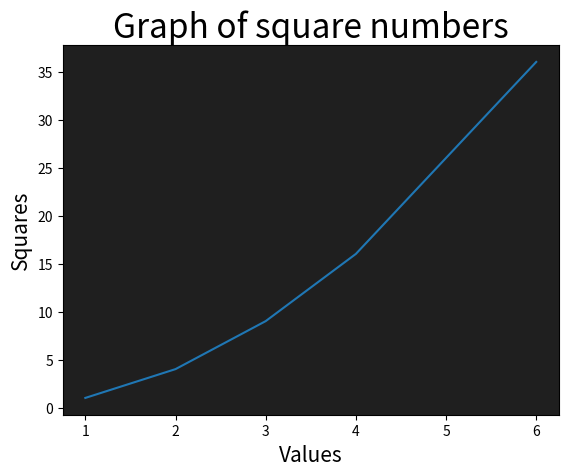

Write Python code to recreate this figure.
#Importing matplotlib
import matplotlib.pyplot as plt

#input values
input_values = [1,2,3,4,5,6]
squares = [1,4,9,16,26,36]

#plotting
fig, ax = plt.subplots()
ax.set_facecolor((.12,.12,.12))
ax.plot(input_values, squares, linewidth=1.5)

#setting up the title
ax.set_title("Graph of square numbers", fontsize=24)
ax.set_xlabel("Values", fontsize=15)
ax.set_ylabel("Squares", fontsize=15)

#displaying the graph
plt.show()
